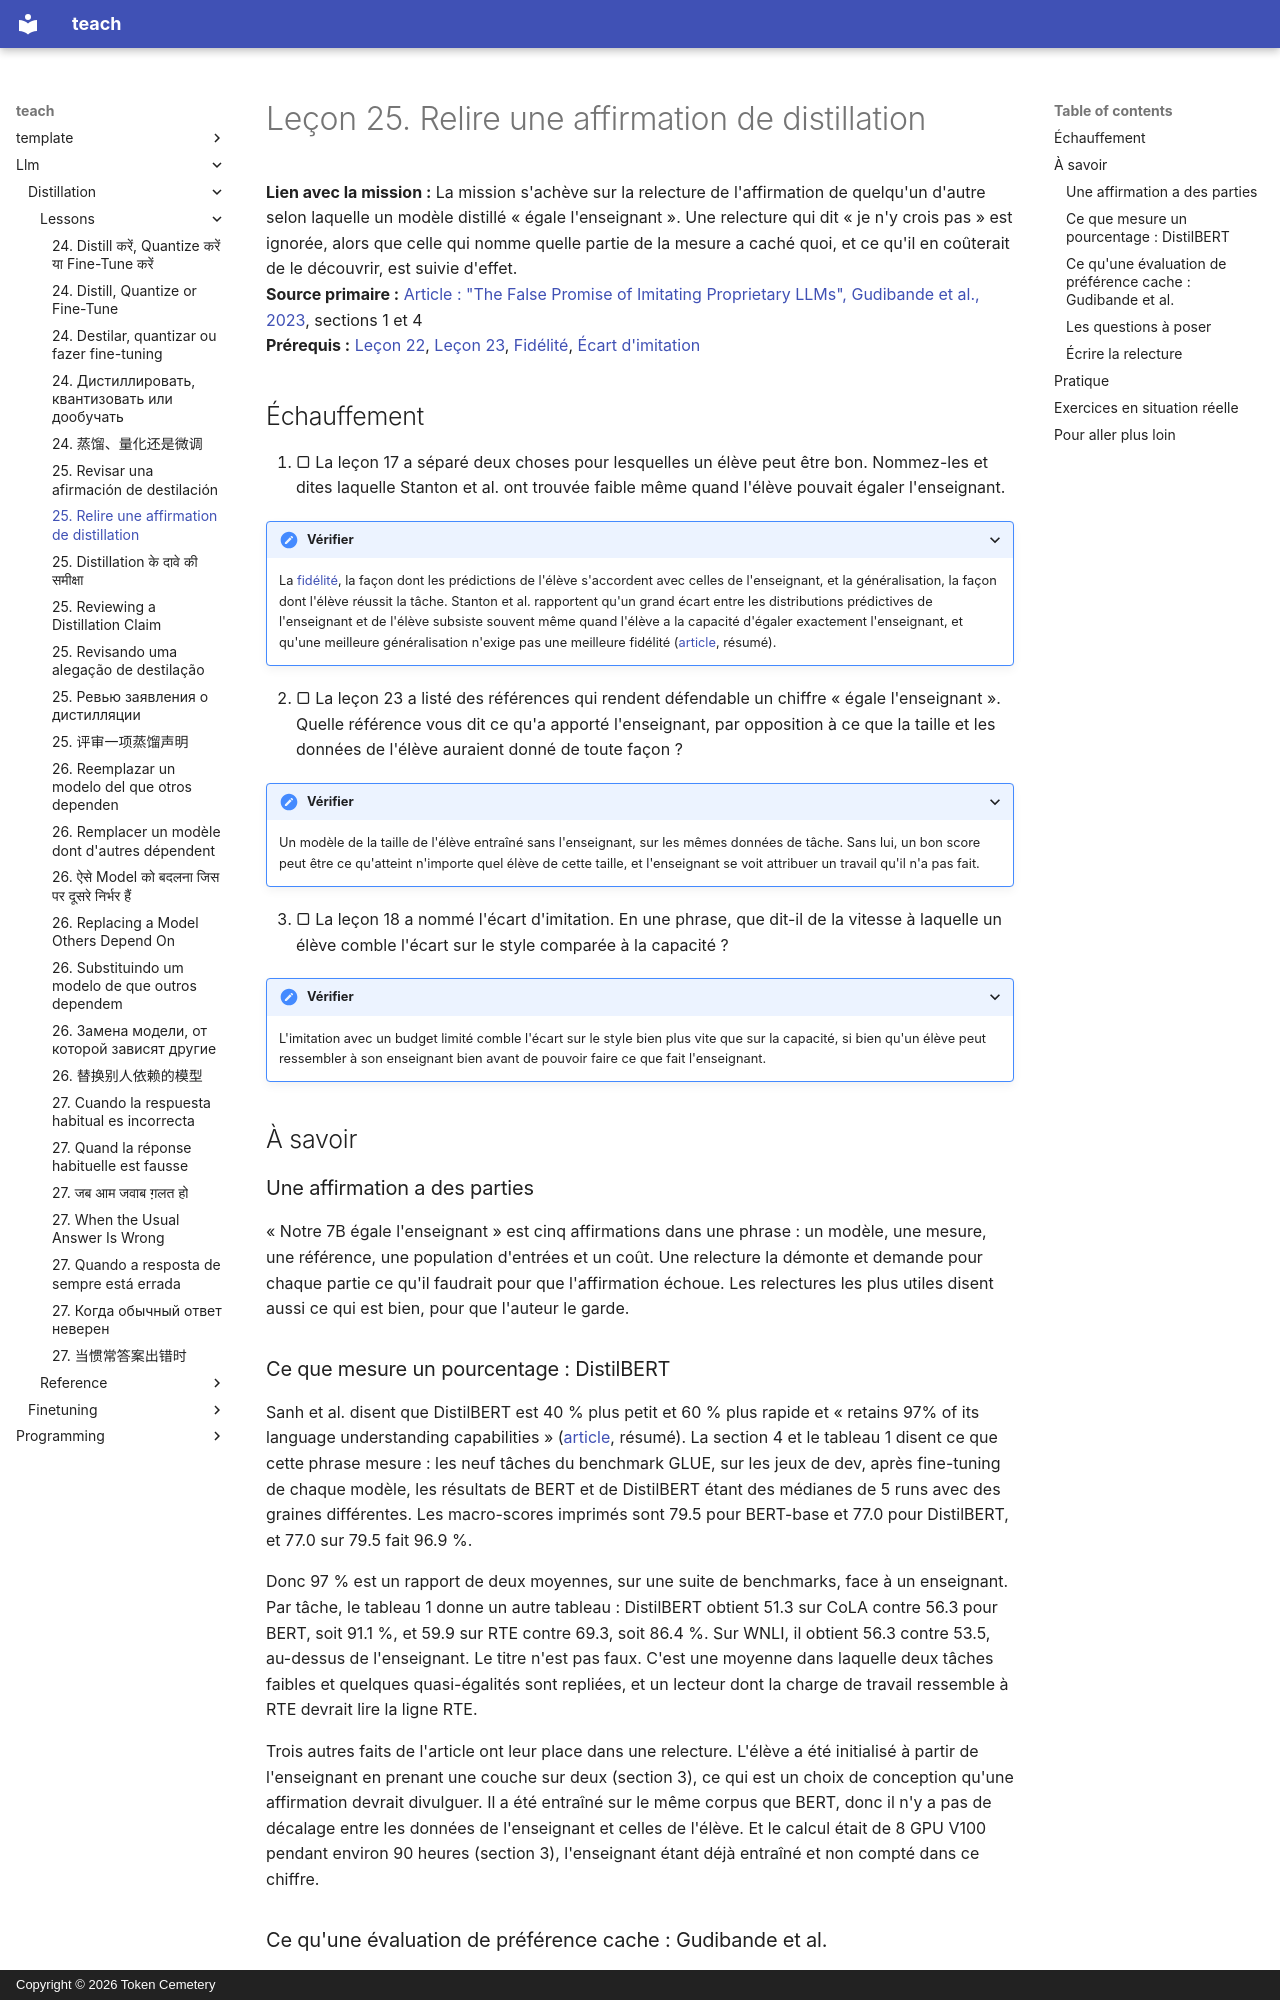

repository: TokenCemetery/teach · page: llm/distillation/lessons/0025-reviewing-a-distillation-claim.fr/index.html · generator: mkdocs · copyright: Copyright © 2026 Token Cemetery

---
title: "25. Relire une affirmation de distillation"
description: "Relire « notre petit modèle égale le grand » en nommant ce que la mesure a caché"
type: lesson
---

# Leçon 25. Relire une affirmation de distillation

**Lien avec la mission :** La mission s'achève sur la relecture de l'affirmation de quelqu'un d'autre selon laquelle un modèle distillé « égale l'enseignant ». Une relecture qui dit « je n'y crois pas » est ignorée, alors que celle qui nomme quelle partie de la mesure a caché quoi, et ce qu'il en coûterait de le découvrir, est suivie d'effet.
**Source primaire :** [Article : "The False Promise of Imitating Proprietary LLMs", Gudibande et al., 2023](https://arxiv.org/abs/2305.15717), sections 1 et 4
**Prérequis :** [Leçon 22](0022-student-against-teacher.md), [Leçon 23](0023-an-honest-distillation-eval.md), [Fidélité](../GLOSSARY.md), [Écart d'imitation](../GLOSSARY.md)

## Échauffement

1. ▢ La leçon 17 a séparé deux choses pour lesquelles un élève peut être bon. Nommez-les et dites laquelle Stanton et al. ont trouvée faible même quand l'élève pouvait égaler l'enseignant.

<details markdown="1"><summary>Vérifier</summary>

La [fidélité](../GLOSSARY.md), la façon dont les prédictions de l'élève s'accordent avec celles de l'enseignant, et la généralisation, la façon dont l'élève réussit la tâche. Stanton et al. rapportent qu'un grand écart entre les distributions prédictives de l'enseignant et de l'élève subsiste souvent même quand l'élève a la capacité d'égaler exactement l'enseignant, et qu'une meilleure généralisation n'exige pas une meilleure fidélité ([article](https://arxiv.org/abs/2106.05945), résumé).

</details>

2. ▢ La leçon 23 a listé des références qui rendent défendable un chiffre « égale l'enseignant ». Quelle référence vous dit ce qu'a apporté l'enseignant, par opposition à ce que la taille et les données de l'élève auraient donné de toute façon ?

<details markdown="1"><summary>Vérifier</summary>

Un modèle de la taille de l'élève entraîné sans l'enseignant, sur les mêmes données de tâche. Sans lui, un bon score peut être ce qu'atteint n'importe quel élève de cette taille, et l'enseignant se voit attribuer un travail qu'il n'a pas fait.

</details>

3. ▢ La leçon 18 a nommé l'écart d'imitation. En une phrase, que dit-il de la vitesse à laquelle un élève comble l'écart sur le style comparée à la capacité ?

<details markdown="1"><summary>Vérifier</summary>

L'imitation avec un budget limité comble l'écart sur le style bien plus vite que sur la capacité, si bien qu'un élève peut ressembler à son enseignant bien avant de pouvoir faire ce que fait l'enseignant.

</details>

## À savoir

### Une affirmation a des parties

« Notre 7B égale l'enseignant » est cinq affirmations dans une phrase : un modèle, une mesure, une référence, une population d'entrées et un coût. Une relecture la démonte et demande pour chaque partie ce qu'il faudrait pour que l'affirmation échoue. Les relectures les plus utiles disent aussi ce qui est bien, pour que l'auteur le garde.
